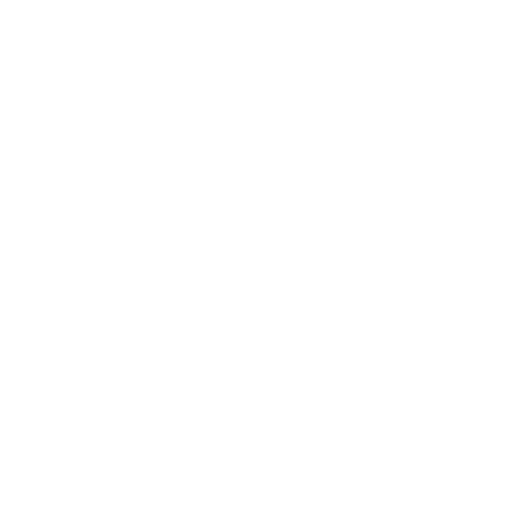
t = 0.00 s
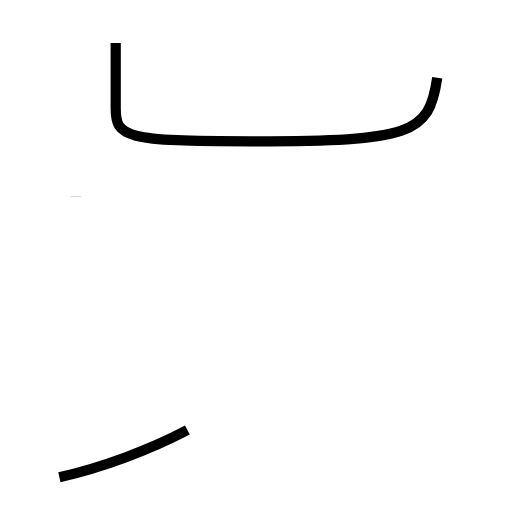
t = 1.69 s
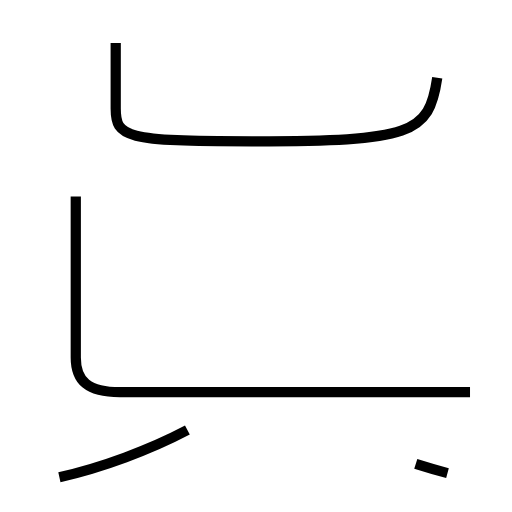
t = 3.47 s
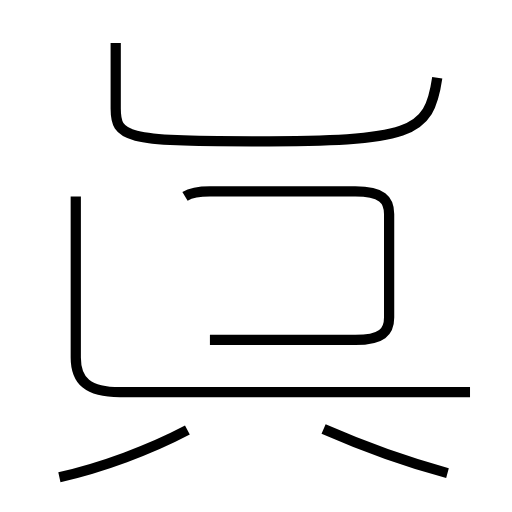
t = 5.26 s
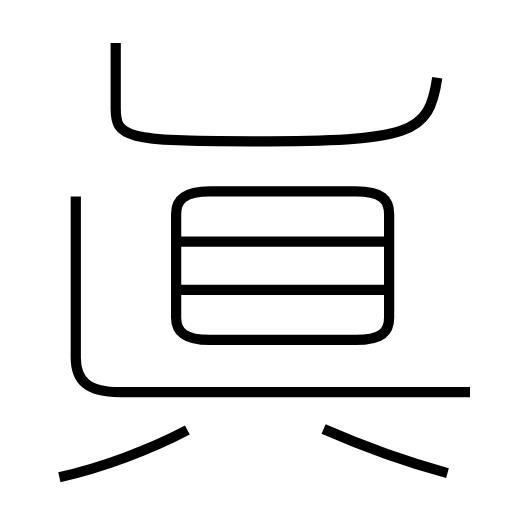
t = 6.96 s
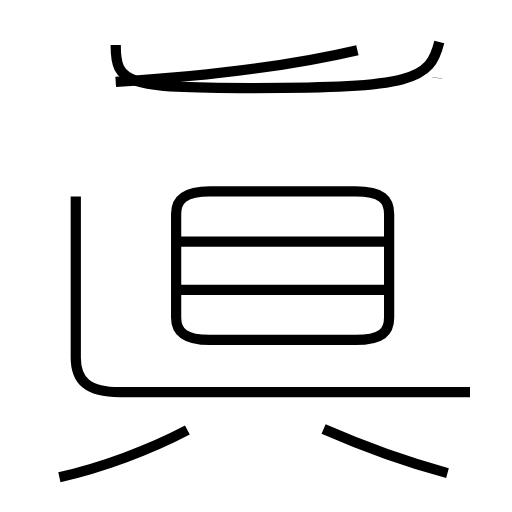
t = 8.75 s

The animated SVG that drew these frames (rendered in a browser with its animation timeline set to each time). Animation: 9 SMIL elements (animate=9); one cycle of 8.75 s.

<?xml version='1.0' encoding='utf-8'?>
<svg viewBox="0.0 -6.0 50.0 50.0" version="1.1" xmlns="http://www.w3.org/2000/svg"><rect x="-1000" y="-1000" width="2000" height="2000" stroke="white" fill="white" /><g style="fill:none;stroke:#000000;stroke-width:1"><path d="M 42.7 -36.4 C 41.9 -30.9 40.2 -30.2 24.6 -30.2 C 12.2 -30.2 11.3 -30.6 11.3 -33.4 L 11.3 -39.8 " transform="translate(0.0 38.0)" stroke-dasharray="42.79500491192533" stroke-dashoffset="42.79500491192533"><animate attributeName="stroke-dashoffset" from="42.79500491192533" to="0" dur="1.28385014735776s" begin="0s; anim_end.end" fill="freeze" id="anim0" /></path><path d="M 5.8 2.6 C 9.9 1.7 14.7 -0.1 18.3 -2.0 " transform="translate(0.0 38.0)" stroke-dasharray="13.35535534489835" stroke-dashoffset="13.35535534489835"><animate attributeName="stroke-dashoffset" from="13.35535534489835" to="0" dur="0.40066066034695047s" begin="anim0.end" fill="freeze" id="anim1" /></path><path d="M 7.4 -24.8 L 7.4 -9.1 C 7.4 -6.8 8.6 -5.7 11.7 -5.7 L 45.9 -5.7 " transform="translate(0.0 38.0)" stroke-dasharray="56.22538421006483" stroke-dashoffset="56.22538421006483"><animate attributeName="stroke-dashoffset" from="56.22538421006483" to="0" dur="1.6867615263019449s" begin="anim1.end" fill="freeze" id="anim2" /></path><path d="M 43.7 2.2 C 39.2 1.0 34.8 -0.7 31.6 -2.1 " transform="translate(0.0 38.0)" stroke-dasharray="12.85308812954761" stroke-dashoffset="12.85308812954761"><animate attributeName="stroke-dashoffset" from="12.85308812954761" to="0" dur="0.3855926438864283s" begin="anim2.end" fill="freeze" id="anim3" /></path><path d="M 20.5 -10.8 L 34.7 -10.8 C 37.3 -10.8 38.0 -11.6 38.0 -13.0 L 38.0 -23.1 C 38.0 -24.5 37.3 -25.3 34.7 -25.3 L 20.5 -25.3 C 18.0 -25.3 17.2 -24.5 17.2 -23.1 L 17.2 -13.0 C 17.2 -11.6 18.0 -10.8 20.5 -10.8 Z " transform="translate(0.0 38.0)" stroke-dasharray="66.80110814485427" stroke-dashoffset="66.80110814485427"><animate attributeName="stroke-dashoffset" from="66.80110814485427" to="0" dur="2.004033244345628s" begin="anim3.end" fill="freeze" id="anim4" /></path><path d="M 37.5 -15.7 L 17.6 -15.7 " transform="translate(0.0 38.0)" stroke-dasharray="19.9" stroke-dashoffset="19.9"><animate attributeName="stroke-dashoffset" from="19.9" to="0" dur="0.597s" begin="anim4.end" fill="freeze" id="anim5" /></path><path d="M 37.5 -20.4 L 17.6 -20.4 " transform="translate(0.0 38.0)" stroke-dasharray="19.9" stroke-dashoffset="19.9"><animate attributeName="stroke-dashoffset" from="19.9" to="0" dur="0.597s" begin="anim5.end" fill="freeze" id="anim6" /></path><path d="M 11.3 -39.6 C 11.3 -35.9 12.2 -35.4 24.6 -35.4 C 40.3 -35.4 42.0 -36.2 42.9 -39.9 " transform="translate(0.0 38.0)" stroke-dasharray="35.99414159114535" stroke-dashoffset="35.99414159114535"><animate attributeName="stroke-dashoffset" from="35.99414159114535" to="0" dur="1.0798242477343605s" begin="anim6.end" fill="freeze" id="anim7" /></path><path d="M 11.3 -36.0 C 19.1 -36.5 28.1 -37.5 34.9 -39.1" transform="translate(0.0 38.0)" stroke-dasharray="23.827416153360815" stroke-dashoffset="23.827416153360815"><animate attributeName="stroke-dashoffset" from="23.827416153360815" to="0" dur="0.7148224846008244s" begin="anim7.end" fill="freeze" id="anim_end" /></path></g></svg>
